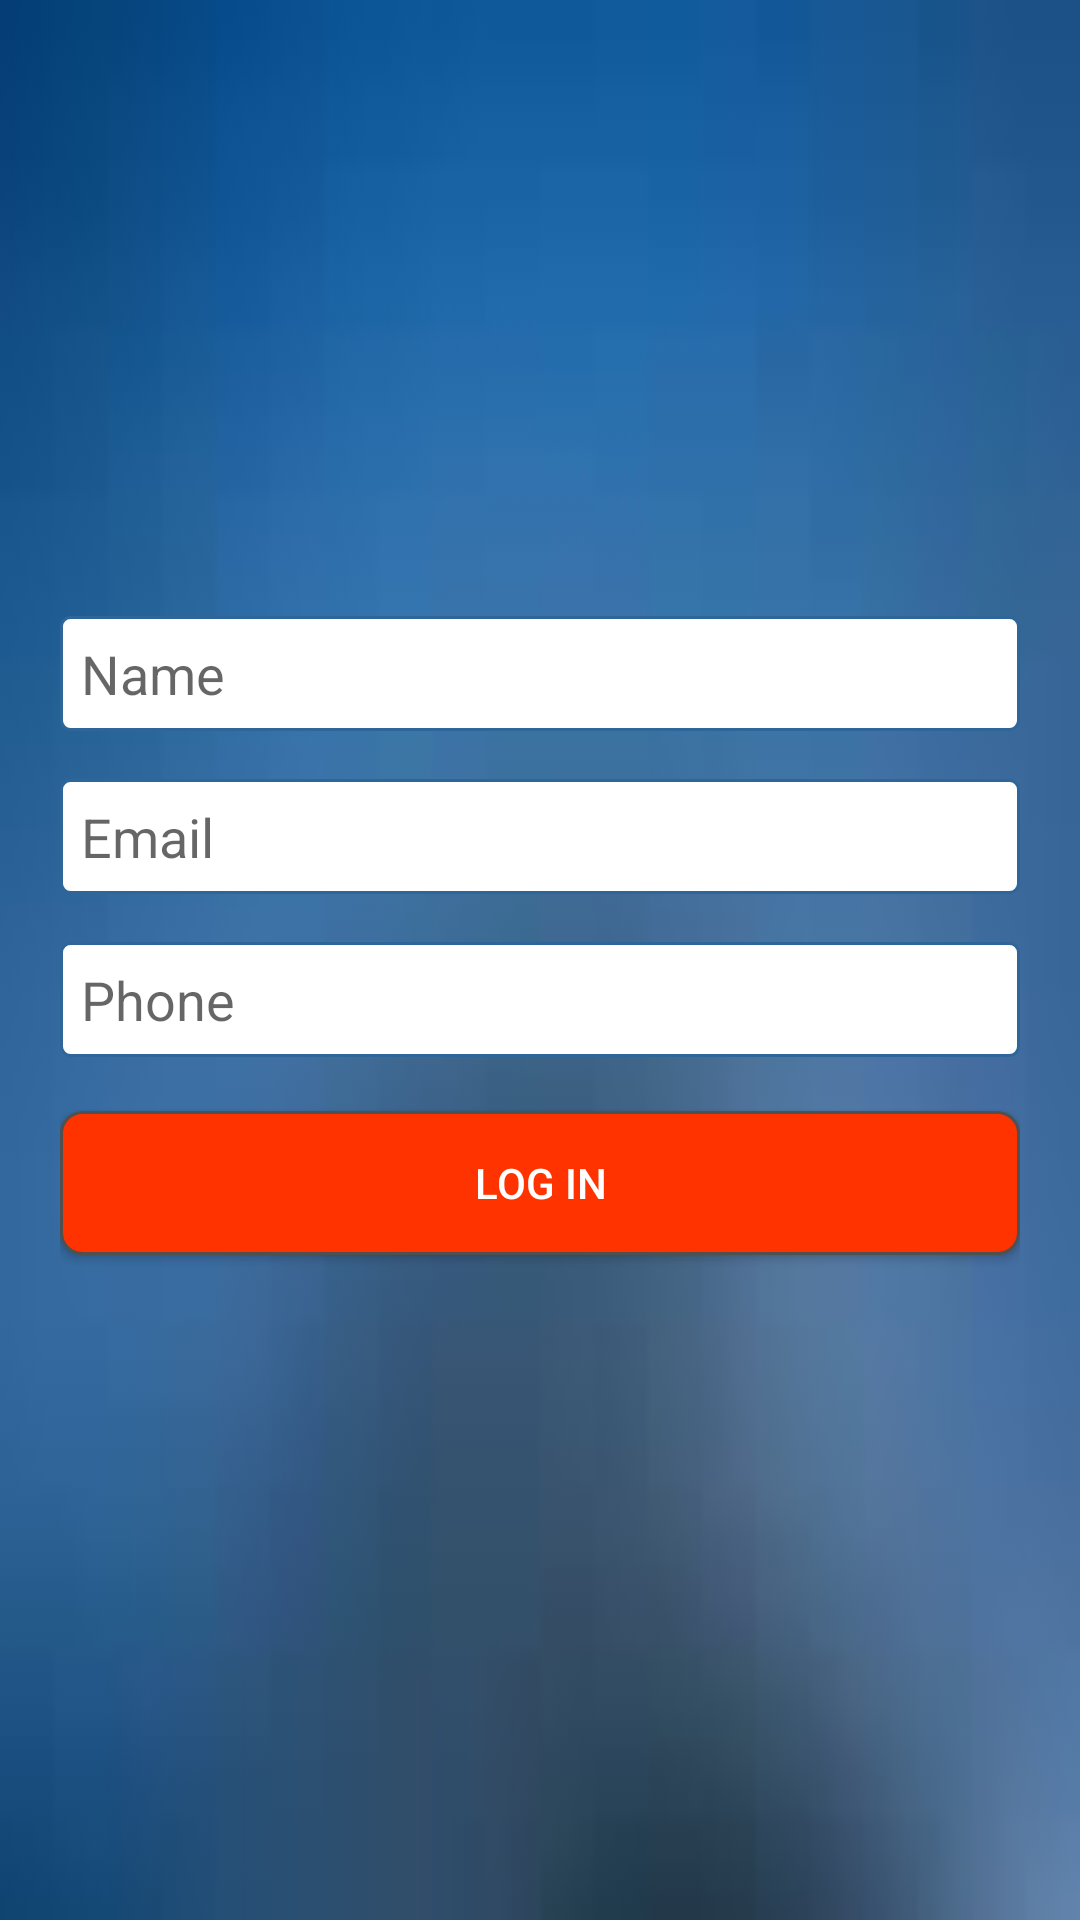

This screen was rendered from an Android layout file. Write that file and the resources it references.
<!-- AndroidManifest.xml: application theme AppTheme -->
<!-- res/layout/activity_social_registration.xml -->
<?xml version="1.0" encoding="utf-8"?>
<RelativeLayout xmlns:android="http://schemas.android.com/apk/res/android"
    android:orientation="vertical" android:layout_width="match_parent"
    android:layout_height="match_parent"
    android:id="@+id/phoneNoActivity_RL">

    <FrameLayout
        android:layout_width="match_parent"
        android:layout_height="match_parent">

        
        <ImageView
            android:layout_width="match_parent"
            android:layout_height="match_parent"
            android:background="@drawable/background_image"/>
    </FrameLayout>

    <LinearLayout
        android:layout_width="match_parent"
        android:layout_height="wrap_content"
        android:orientation="vertical"
        android:layout_alignParentTop="true"
        android:layout_margin="@dimen/layout_margin">

        <ImageView
            android:layout_width="wrap_content"
            android:layout_height="wrap_content"
            android:layout_gravity="center"
            android:src="@drawable/food_picky_logo"/>

    </LinearLayout>

    <LinearLayout
        android:layout_width="match_parent"
        android:layout_height="match_parent"
        android:orientation="vertical"
        android:gravity="center"
        android:layout_margin="@dimen/layout_margin">

        <ScrollView
            android:layout_width="match_parent"
            android:layout_height="match_parent">
            <LinearLayout
                android:layout_width="match_parent"
                android:layout_height="wrap_content"
                android:orientation="vertical"
                android:layout_gravity="center">

                <EditText
                    android:layout_width="match_parent"
                    android:layout_height="wrap_content"
                    android:id="@+id/social_name_edt"
                    android:background="@drawable/custom_edittext"
                    android:hint="@string/name"
                    android:layout_marginBottom="@dimen/activity_vertical_margin"
                    android:inputType="text"
                    android:padding="@dimen/edt_padditng"
                    android:focusableInTouchMode="false"
                    android:focusable="false"/>

                <EditText
                    android:layout_width="match_parent"
                    android:layout_height="wrap_content"
                    android:id="@+id/social_email_edt"
                    android:background="@drawable/custom_edittext"
                    android:hint="@string/email"
                    android:layout_marginBottom="@dimen/activity_vertical_margin"
                    android:inputType="text"
                    android:padding="@dimen/edt_padditng"
                    android:focusableInTouchMode="false"
                    android:focusable="false"/>

                <EditText
                    android:layout_width="match_parent"
                    android:layout_height="wrap_content"
                    android:id="@+id/social_phone_no_edt"
                    android:background="@drawable/custom_edittext"
                    android:hint="@string/phone"
                    android:layout_marginBottom="@dimen/activity_vertical_margin"
                    android:inputType="number"
                    android:padding="@dimen/edt_padditng"/>

                <Button
                    android:layout_width="match_parent"
                    android:layout_height="wrap_content"
                    android:id="@+id/social_registeration_btn"
                    android:text="@string/log_in"
                    android:background="@drawable/custom_button"
                    android:textColor="@color/colorWhite"
                    android:layout_marginBottom="@dimen/activity_vertical_margin"
                    android:layout_marginTop="2dp"/>

            </LinearLayout>
        </ScrollView>


    </LinearLayout>

</RelativeLayout>
<!-- resources referenced by this layout -->
<resources>
  <color name="colorWhite">#ffffff</color>
  <dimen name="activity_vertical_margin">16dp</dimen>
  <dimen name="edt_padditng">7dp</dimen>
  <dimen name="layout_margin">20dp</dimen>
  <!-- drawable background_image: jpg bitmap (drawable, 1269 bytes) -->
  <!-- drawable custom_button (drawable) -->
  <?xml version="1.0" encoding="UTF-8"?>
  <shape
      xmlns:android="http://schemas.android.com/apk/res/android">
      <stroke
          android:width="1dp"
          android:color="#505050"/>
      <corners
          android:radius="7dp" />
  
      <padding
          android:left="1dp"
          android:right="1dp"
          android:top="1dp"
          android:bottom="1dp"/>
  
      <solid android:color="@color/colorRed"/>
  
  </shape>
  <!-- drawable custom_edittext (drawable) -->
  <?xml version="1.0" encoding="utf-8"?>
  <shape xmlns:android="http://schemas.android.com/apk/res/android"
      android:padding="5dp">
  
      <solid android:color="#FFFFFF" />
  
      <stroke
          android:width="1dp"
          android:color="#2f6699" />
      <corners
          android:topLeftRadius="3dp"
          android:topRightRadius="3dp"
          android:bottomLeftRadius="3dp"
          android:bottomRightRadius="3dp"
          />
  
  </shape>
  <string name="email">Email</string>
  <string name="log_in">Log In</string>
  <string name="name">Name</string>
  <string name="phone">Phone</string>
  <style name="AppTheme" parent="Theme.AppCompat.Light.DarkActionBar">
          
          <item name="colorPrimary">@color/colorPrimary</item>
          <item name="colorPrimaryDark">@color/colorPrimaryDark</item>
          <item name="colorAccent">@color/colorPrimary</item>
          <item name="windowActionBar">false</item>
          <item name="windowNoTitle">true</item>
      </style>
  <color name="colorRed">#f30</color>
  <color name="colorPrimary">#3F51B5</color>
  <color name="colorPrimaryDark">#303F9F</color>
</resources>
